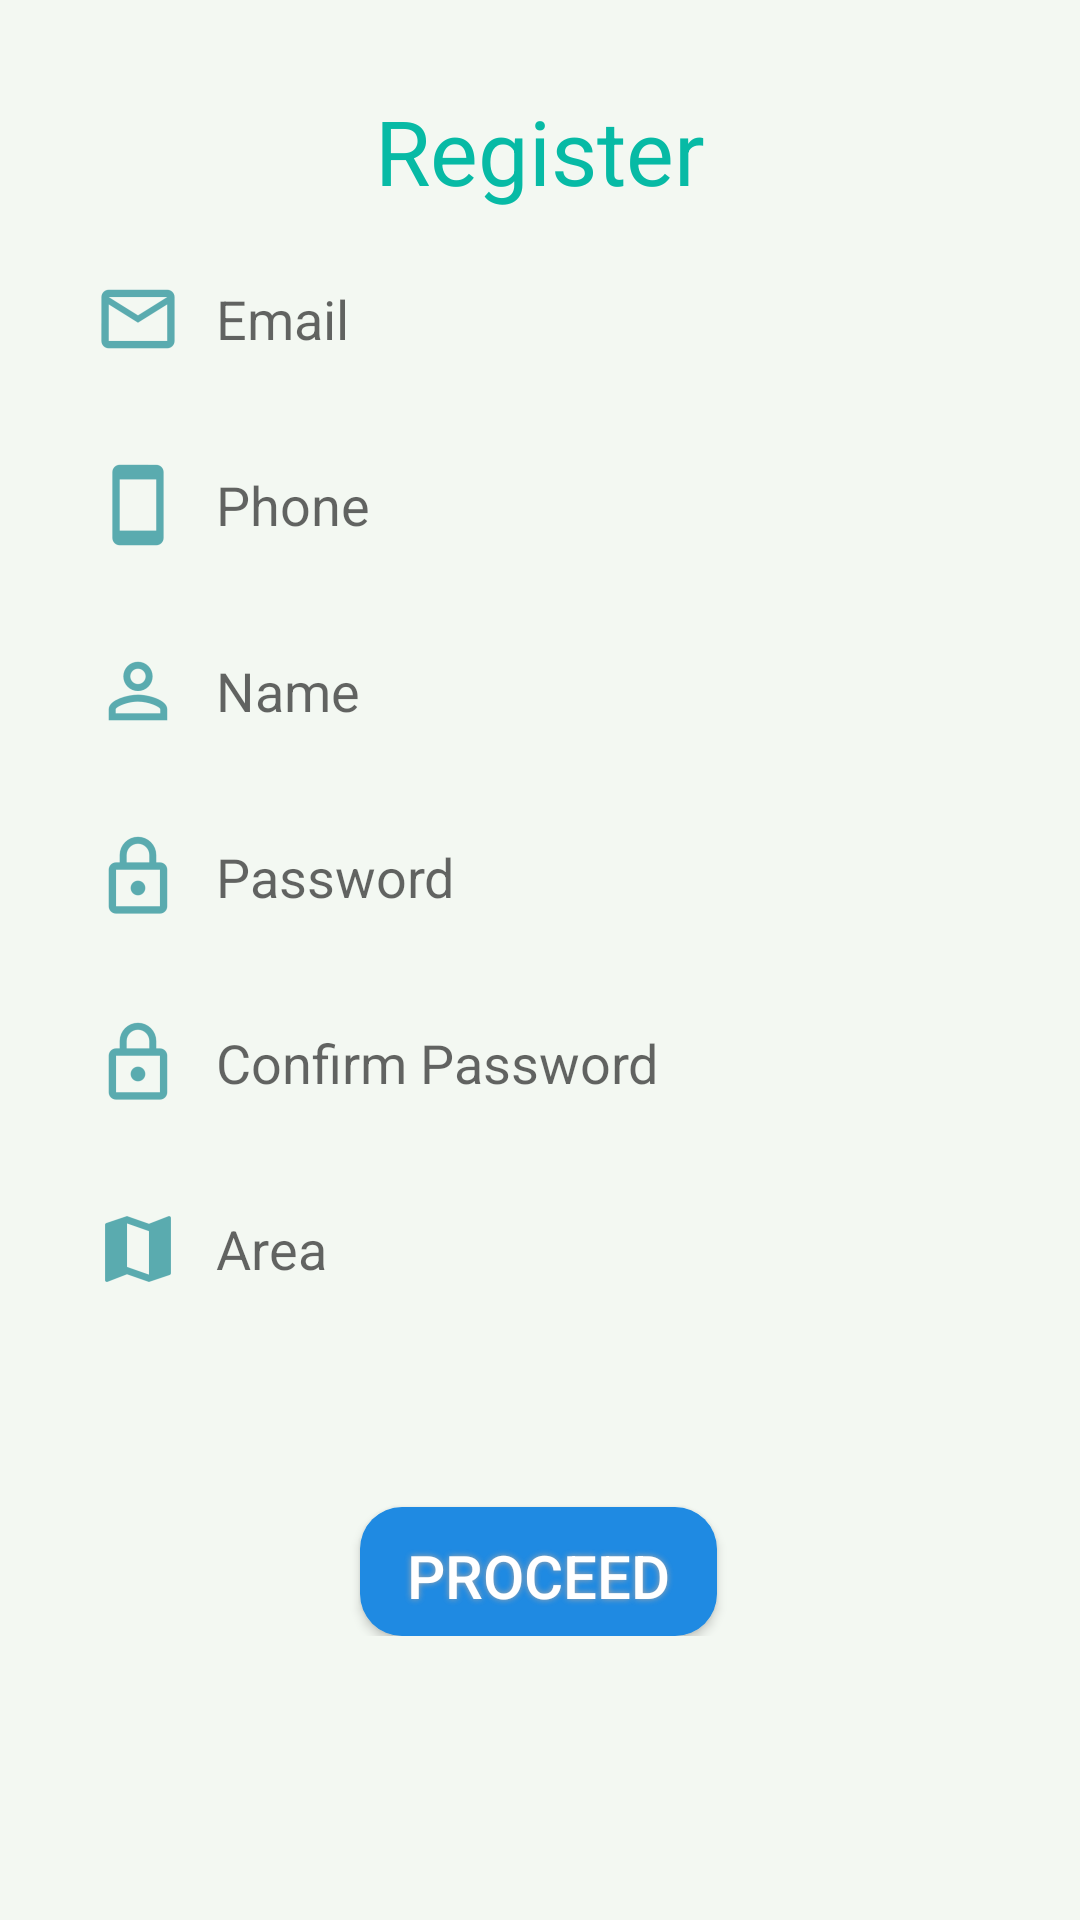

Here is an Android app screen rendered from its layout file. Give the layout XML and the strings, colors and styles it references.
<!-- AndroidManifest.xml: application theme AppTheme -->
<!-- res/layout/activity_signup.xml -->
<?xml version="1.0" encoding="utf-8"?>
<LinearLayout xmlns:android="http://schemas.android.com/apk/res/android"
    xmlns:tools="http://schemas.android.com/tools"
    android:layout_width="match_parent"
    android:layout_height="match_parent"
    tools:context="pharmaproject.ahmed.example.packagecom.pharmaproject.Signup"
    android:orientation="vertical">

    <ScrollView
        android:layout_marginTop="20dp"
        android:layout_width="match_parent"
        android:layout_height="match_parent">


        <LinearLayout
            android:layout_width="match_parent"
            android:layout_height="match_parent"
            android:orientation="vertical">
            <TextView
                android:layout_width="wrap_content"
                android:layout_height="wrap_content"
                android:padding="10dp"
                android:text="@string/Registerpage"
                android:layout_gravity="center"
                android:textSize="30sp"
                android:textColor="#07BAA5"
                android:id="@+id/Register"/>


            <EditText
                android:layout_width="wrap_content"
                android:layout_height="wrap_content"
                android:hint="@string/email"
                android:ems="15"
                android:layout_marginLeft="20dp"
                android:layout_marginBottom="10dp"
                android:background="@drawable/roundedittext"
                android:drawableLeft="@drawable/ph_email"
                android:drawablePadding="10dp"
                android:padding="10dp"
                android:id="@+id/email"
                android:inputType="textEmailAddress"
                />

            <EditText
                android:layout_width="wrap_content"
                android:layout_height="wrap_content"
                android:hint="@string/phone"
                android:ems="15"
                android:background="@drawable/roundedittext"
                android:layout_marginLeft="20dp"
                android:layout_marginBottom="10dp"
                android:id="@+id/phone"
                android:padding="10dp"
                android:inputType="phone"
                android:drawableLeft="@drawable/ph_phone"
                android:drawablePadding="10dp"
                />
            <EditText
                android:layout_width="wrap_content"
                android:layout_height="wrap_content"
                android:hint="@string/name"
                android:ems="15"
                android:layout_marginLeft="20dp"
                android:layout_marginBottom="10dp"
                android:background="@drawable/roundedittext"
                android:padding="10dp"
                android:id="@+id/nameRe"
                android:drawableLeft="@drawable/ph_person"
                android:drawablePadding="10dp"/>
            <EditText
                android:layout_width="wrap_content"
                android:layout_height="wrap_content"
                android:hint="@string/password"
                android:ems="15"
                android:layout_marginLeft="20dp"
                android:layout_marginBottom="10dp"
                android:background="@drawable/roundedittext"
                android:padding="10dp"
                android:id="@+id/passwordRe"
                android:inputType="textPassword"
                android:drawableLeft="@drawable/ph_password"
                android:drawablePadding="10dp"/>
            <EditText
                android:layout_width="wrap_content"
                android:layout_height="wrap_content"
                android:hint="@string/confirmpassword"
                android:ems="15"
                android:layout_marginLeft="20dp"
                android:layout_marginBottom="10dp"
                android:id="@+id/Re_password_Re"
                android:background="@drawable/roundedittext"
                android:padding="10dp"
                android:inputType="textPassword"
                android:drawableLeft="@drawable/ph_password"
                android:drawablePadding="10dp"/>
            <AutoCompleteTextView
                android:layout_width="wrap_content"
                android:layout_height="wrap_content"
                android:hint="@string/area"
                android:ems="15"
                android:layout_marginLeft="20dp"
                android:layout_marginBottom="10dp"
                android:background="@drawable/roundedittext"
                android:padding="10dp"
                android:id="@+id/Area"
                android:drawableLeft="@drawable/ph_location"
                android:drawablePadding="10dp"/>



            <Button
                android:text="@string/proceed"
                android:id="@+id/proceed"
                android:textColor="#FFFFFF"
                android:textSize="20dp"
                android:layout_width="119dp"
                android:layout_height="43dp"
                android:background="@drawable/buttonshape"
                android:shadowColor="#A8A8A8"
                android:shadowDx="0"
                android:shadowDy="0"
                android:shadowRadius="5"
                android:elevation="5dp"
                android:paddingLeft="12dp"
                android:layout_marginLeft="120dp"
                android:layout_marginTop="50dp"
                android:paddingTop="3dp"
                android:paddingRight="12dp" />


        </LinearLayout>

    </ScrollView>

</LinearLayout>
<!-- resources referenced by this layout -->
<resources>
  <!-- drawable buttonshape (drawable-xhdpi) -->
  <?xml version="1.0" encoding="utf-8"?>
  <shape xmlns:android="http://schemas.android.com/apk/res/android" android:shape="rectangle" >
      <corners
          android:radius="14dp"
          />
      <solid
          android:color="#1F8AE2"
          />
      <padding
          android:left="0dp"
          android:top="0dp"
          android:right="0dp"
          android:bottom="0dp"
          />
      <size
          android:width="270dp"
          android:height="60dp"
          />
  
  </shape>
  <!-- drawable ph_email: png bitmap (drawable-hdpi, 674 bytes) -->
  <!-- drawable ph_location: png bitmap (drawable-hdpi, 650 bytes) -->
  <!-- drawable ph_password: png bitmap (drawable-hdpi, 712 bytes) -->
  <!-- drawable ph_person: png bitmap (drawable-hdpi, 776 bytes) -->
  <!-- drawable ph_phone: png bitmap (drawable-hdpi, 358 bytes) -->
  <string name="Registerpage">Register</string>
  <string name="area">Area</string>
  <string name="confirmpassword">Confirm Password</string>
  <string name="email">Email</string>
  <string name="name">Name</string>
  <string name="password">Password</string>
  <string name="phone">Phone</string>
  <string name="proceed">Proceed</string>
  <style name="AppTheme" parent="Theme.AppCompat.Light.NoActionBar">
          
          <item name="colorPrimary">@color/colorPrimary</item>
          <item name="colorPrimaryDark">@color/colorPrimaryDark</item>
          <item name="colorAccent">@color/colorAccent</item>
          <item name="android:windowBackground">@color/Background</item>
          <item name="android:textColorPrimary">@color/PrimaryText</item>
          <item name="android:textColorSecondary">@color/SecondText</item>
          <item name="android:divider">@color/divider</item>
      </style>
  <color name="colorPrimary">#33979d</color>
  <color name="colorPrimaryDark">#266e73</color>
  <color name="colorAccent">#8de1cf</color>
  <color name="Background">#f3f8f2</color>
  <color name="PrimaryText">#222222</color>
  <color name="SecondText">#757575</color>
  <color name="divider">#BDBDBD</color>
</resources>
